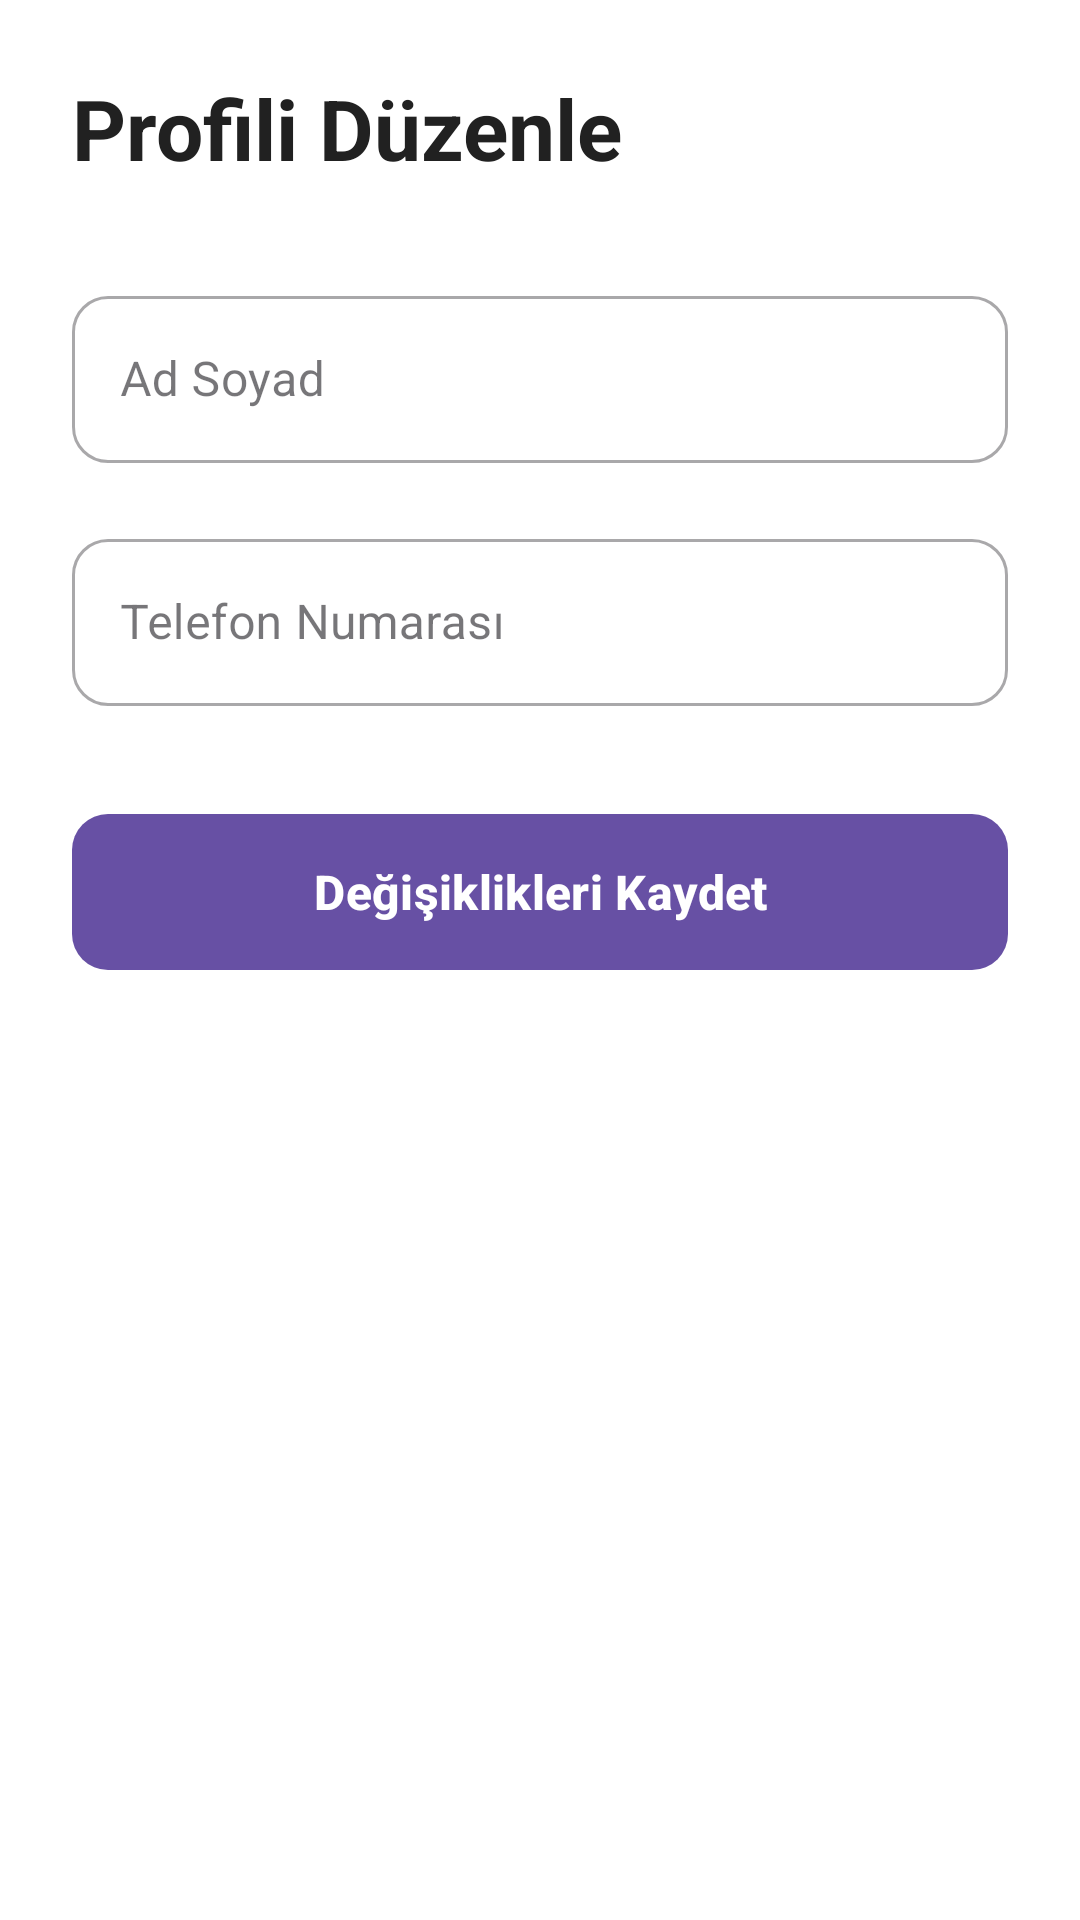

Write the Android layout XML for this screen, with the resource values it uses.
<!-- AndroidManifest.xml: application theme Theme.BerberBUL -->
<!-- res/layout/fragment_musteri_profil_duzenle.xml -->
<?xml version="1.0" encoding="utf-8"?>
<ScrollView xmlns:android="http://schemas.android.com/apk/res/android"
    xmlns:app="http://schemas.android.com/apk/res-auto"
    android:layout_width="match_parent"
    android:layout_height="match_parent"
    android:fillViewport="true"
    android:background="@color/white">

    <LinearLayout
        android:layout_width="match_parent"
        android:layout_height="wrap_content"
        android:orientation="vertical"
        android:padding="24dp">

        <TextView
            android:layout_width="wrap_content"
            android:layout_height="wrap_content"
            android:text="Profili Düzenle"
            android:textSize="28sp"
            android:textStyle="bold"
            android:textColor="#212121"
            android:layout_marginBottom="32dp" />

        <com.google.android.material.textfield.TextInputLayout
            style="@style/Widget.MaterialComponents.TextInputLayout.OutlinedBox"
            android:layout_width="match_parent"
            android:layout_height="wrap_content"
            android:hint="Ad Soyad"
            android:layout_marginBottom="20dp"
            app:boxCornerRadiusTopStart="12dp"
            app:boxCornerRadiusTopEnd="12dp"
            app:boxCornerRadiusBottomStart="12dp"
            app:boxCornerRadiusBottomEnd="12dp">

            <com.google.android.material.textfield.TextInputEditText
                android:id="@+id/etAdSoyad"
                android:layout_width="match_parent"
                android:layout_height="wrap_content"
                android:inputType="textPersonName" />
        </com.google.android.material.textfield.TextInputLayout>

        <com.google.android.material.textfield.TextInputLayout
            style="@style/Widget.MaterialComponents.TextInputLayout.OutlinedBox"
            android:layout_width="match_parent"
            android:layout_height="wrap_content"
            android:hint="Telefon Numarası"
            android:layout_marginBottom="32dp"
            app:boxCornerRadiusTopStart="12dp"
            app:boxCornerRadiusTopEnd="12dp"
            app:boxCornerRadiusBottomStart="12dp"
            app:boxCornerRadiusBottomEnd="12dp">

            <com.google.android.material.textfield.TextInputEditText
                android:id="@+id/etTelefon"
                android:layout_width="match_parent"
                android:layout_height="wrap_content"
                android:inputType="phone" />
        </com.google.android.material.textfield.TextInputLayout>

        <com.google.android.material.button.MaterialButton
            android:id="@+id/btnKaydet"
            android:layout_width="match_parent"
            android:layout_height="60dp"
            android:text="Değişiklikleri Kaydet"
            android:textSize="16sp"
            android:textStyle="bold"
            app:cornerRadius="12dp" />

    </LinearLayout>
</ScrollView>
<!-- resources referenced by this layout -->
<resources>
  <style name="Theme.BerberBUL" parent="Base.Theme.BerberBUL" />
  <style name="Base.Theme.BerberBUL" parent="Theme.Material3.DayNight.NoActionBar">
          
          
      </style>
  <!-- not gathered from this repository: default colours our renderer supplied (Android Studio template values) -->
  <color name="white">#FFFFFFFF</color>
</resources>
